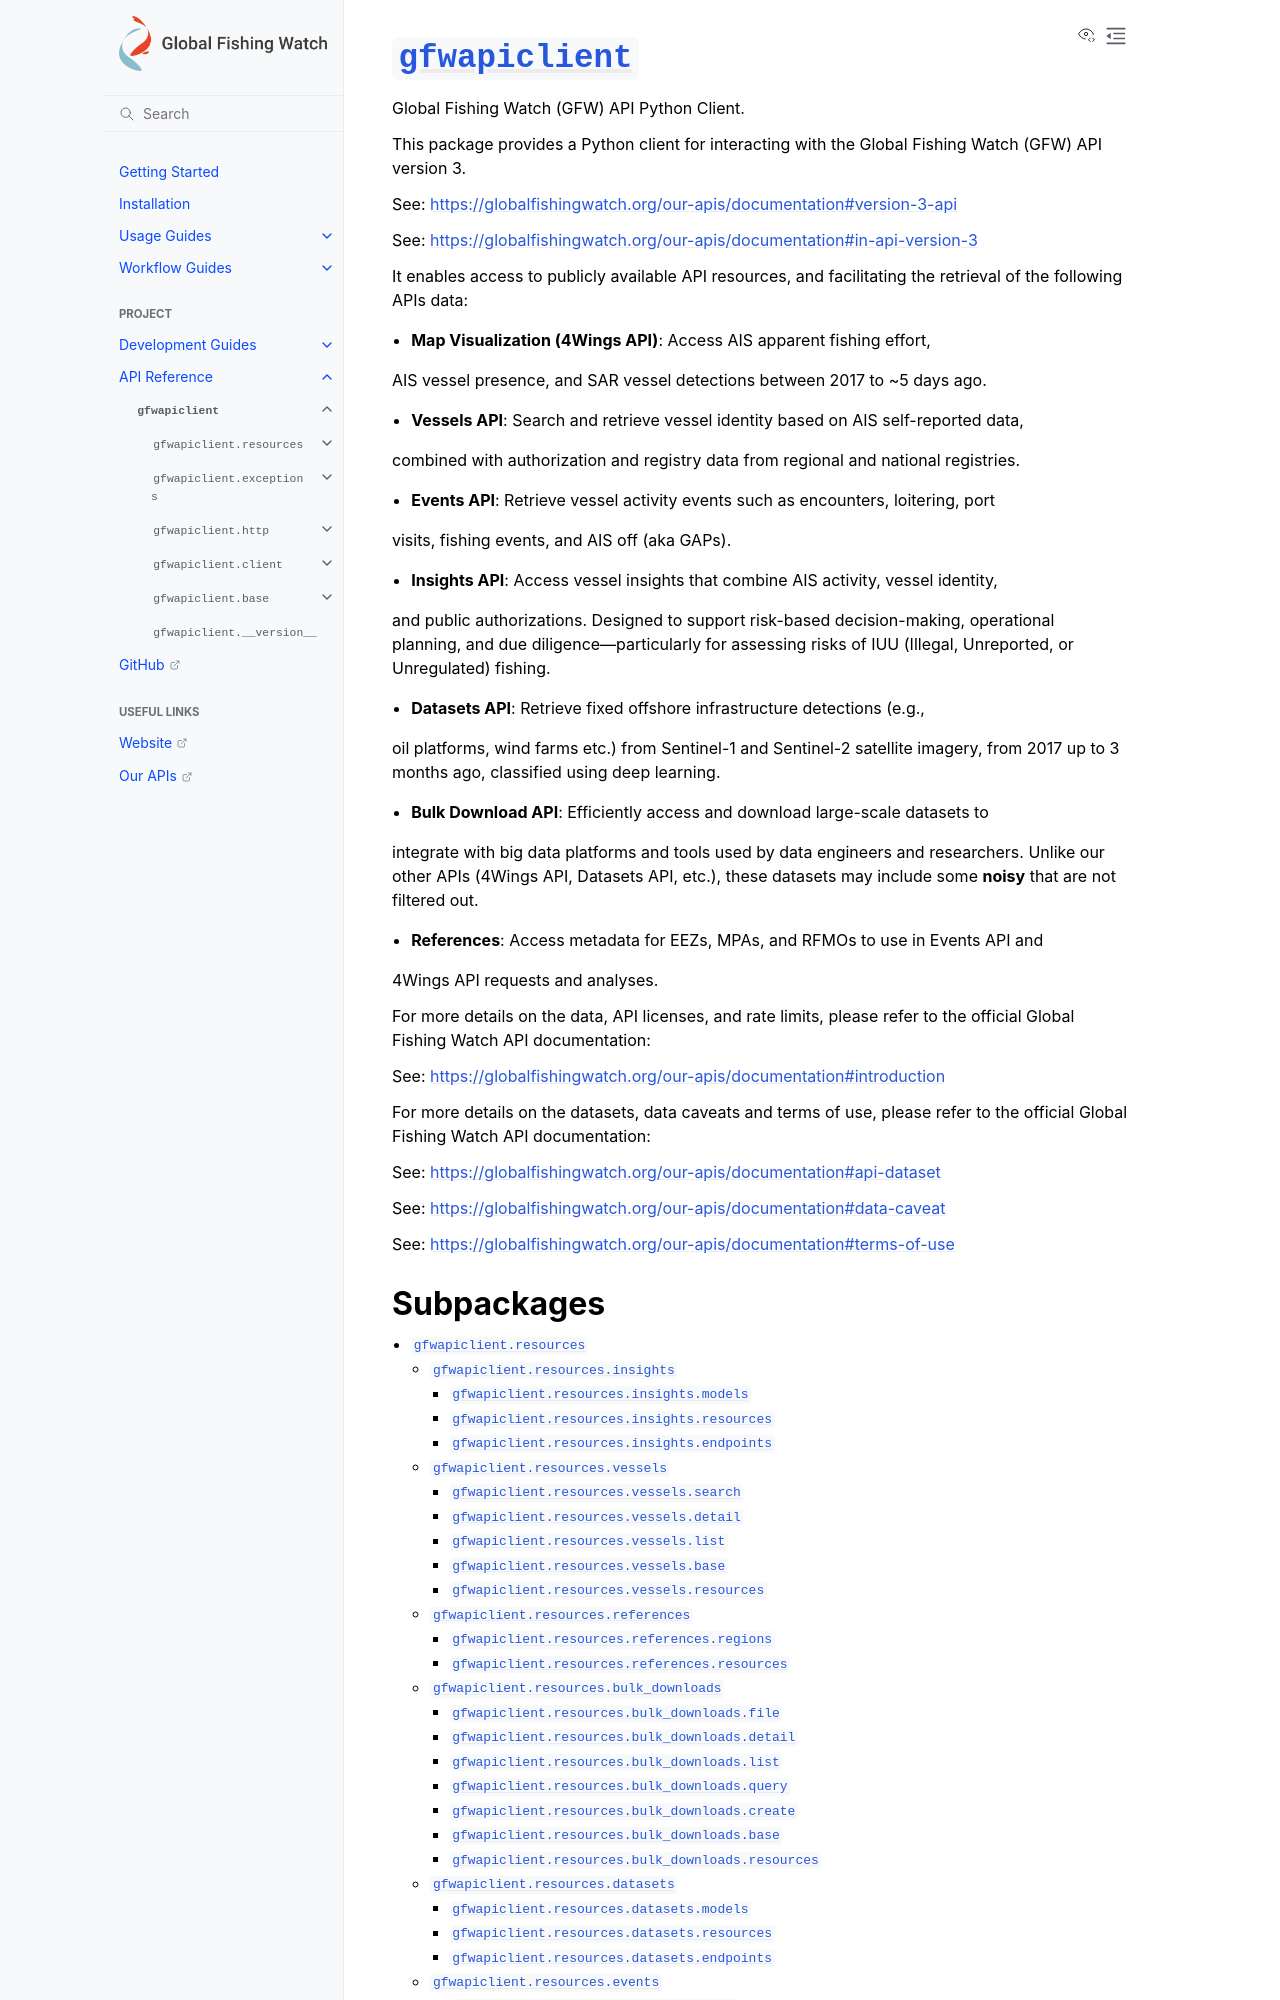

repository: GlobalFishingWatch/gfw-api-python-client · page: apidocs/gfwapiclient/gfwapiclient.html · generator: sphinx

:py:mod:`gfwapiclient`
======================

.. py:module:: gfwapiclient

.. autodoc2-docstring:: gfwapiclient
   :allowtitles:

Subpackages
-----------

.. toctree::
   :titlesonly:
   :maxdepth: 3

   gfwapiclient.resources
   gfwapiclient.exceptions
   gfwapiclient.http
   gfwapiclient.client
   gfwapiclient.base

Submodules
----------

.. toctree::
   :titlesonly:
   :maxdepth: 1

   gfwapiclient.__version__

Package Contents
----------------
